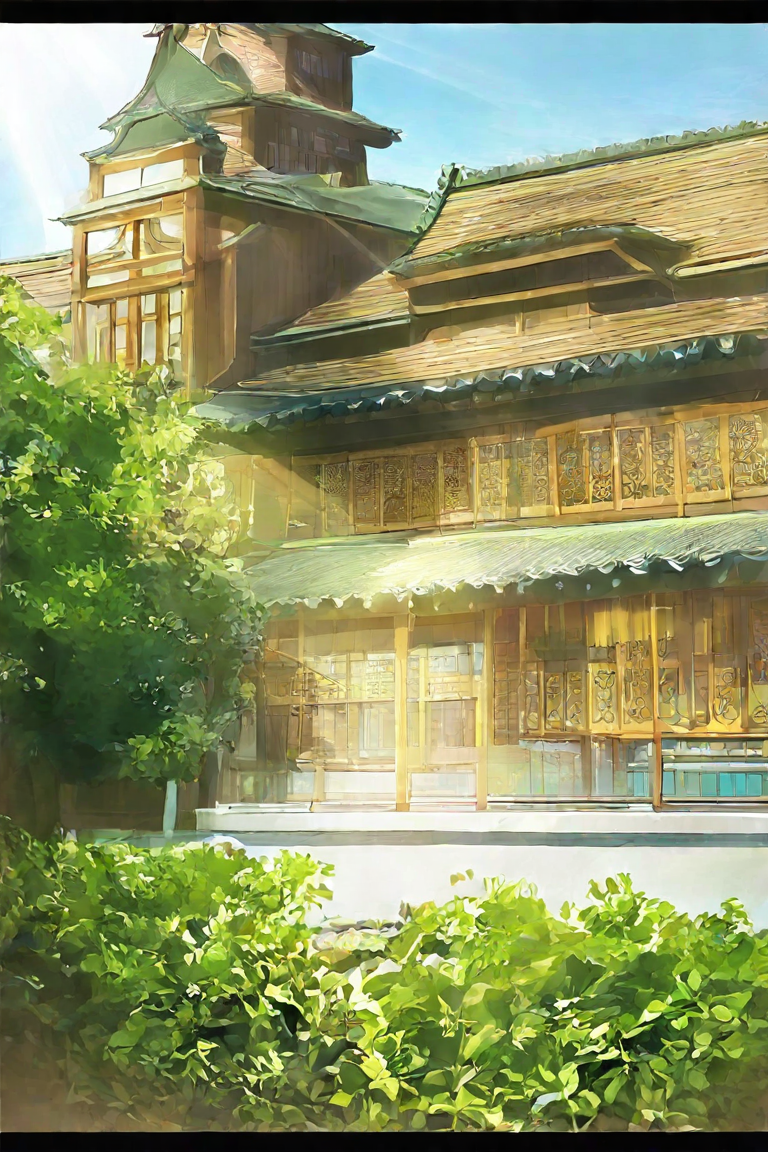
Generation parameters embedded in this image by ComfyUI (PNG 'prompt' text chunk: the API-format workflow graph, JSON):
{"1":{"inputs":{"ckpt_name":"Illustrious-XL-v0.1-GUIDED (1).safetensors"},"class_type":"CheckpointLoaderSimple","_meta":{"title":"Load Checkpoint"}},"2":{"inputs":{"text":"Anime style, wide shot of the Melaka Sultanate Palace from a distance, majestic traditional Malay wooden architecture, large multi-tiered roof with curved eaves, golden carvings and red-brown wood tones, palace surrounded by tropical trees and clear blue sky, sunlight illuminating the palace roof, peaceful and regal atmosphere, no people in view, cinematic composition, detailed scenery, lush green landscape, grand historical building, sharp anime outlines, beautiful harmony of nature and architecture","clip":["1",1]},"class_type":"CLIPTextEncode","_meta":{"title":"CLIP Text Encode (Prompt)"}},"3":{"inputs":{"text":"blurry, deformed, modern buildings, sci-fi, futuristic, glowing structures, people, fantasy, floating palace, surreal, ruins, horror, extra objects, chaotic background, elves","clip":["1",1]},"class_type":"CLIPTextEncode","_meta":{"title":"CLIP Text Encode (Prompt)"}},"4":{"inputs":{"seed":28375783721913,"steps":25,"cfg":7.0,"sampler_name":"dpmpp_2m","scheduler":"karras","denoise":1.0,"model":["1",0],"positive":["2",0],"negative":["3",0],"latent_image":["16",0]},"class_type":"KSampler","_meta":{"title":"KSampler"}},"6":{"inputs":{"samples":["4",0],"vae":["1",2]},"class_type":"VAEDecode","_meta":{"title":"VAE Decode"}},"7":{"inputs":{"filename_prefix":"puteri_3","images":["6",0]},"class_type":"SaveImage","_meta":{"title":"Save Image"}},"16":{"inputs":{"width":768,"height":1152,"batch_size":3},"class_type":"EmptyLatentImage","_meta":{"title":"Empty Latent Image"}}}